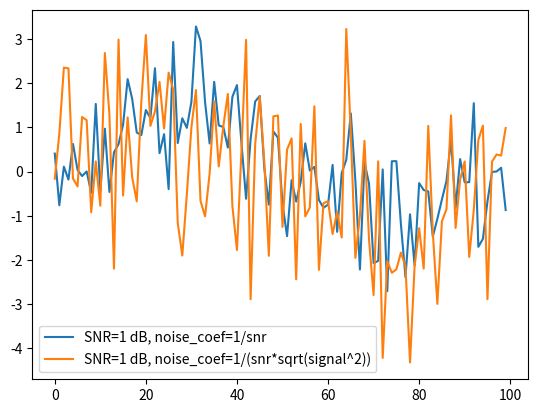

Write the Python code that produced this figure.
import numpy as np
import matplotlib.pyplot as plt

# заданный сигнал
signal = np.sin(2 * np.pi * np.arange(1000) / 100)

# заданное соотношение SNR (в дБ)
snr_db = 1

# вычисляем амплитудный коэффициент шума
snr = 10**(snr_db/20.0)
noise_coef1 = 1 / snr
noise_coef2 = 1 / (snr * np.sqrt(np.mean(signal**2)))

# генерируем шум
noise1 = noise_coef1 * np.random.randn(signal.shape[0])
noise2 = noise_coef2 * np.random.randn(signal.shape[0])

# центрируем сигнал
signal -= np.mean(signal)

# генерируем смесь сигнала и шума
mix1 = signal + noise1
mix2 = signal + noise2

# выводим на графике фрагмент смеси
plt.plot(mix1[:100], label='SNR=1 dB, noise_coef=1/snr')
plt.plot(mix2[:100], label='SNR=1 dB, noise_coef=1/(snr*sqrt(signal^2))')
plt.legend()
plt.show()

# вычисляем косинус угла между вектором сигнала и вектором шума
cos1 = np.dot(signal, noise1) / (np.linalg.norm(signal) * np.linalg.norm(noise1))
cos2 = np.dot(signal, noise2) / (np.linalg.norm(signal) * np.linalg.norm(noise2))

print('cos(angle between signal and noise1) =', cos1)
print('cos(angle between signal and noise2) =', cos2)
